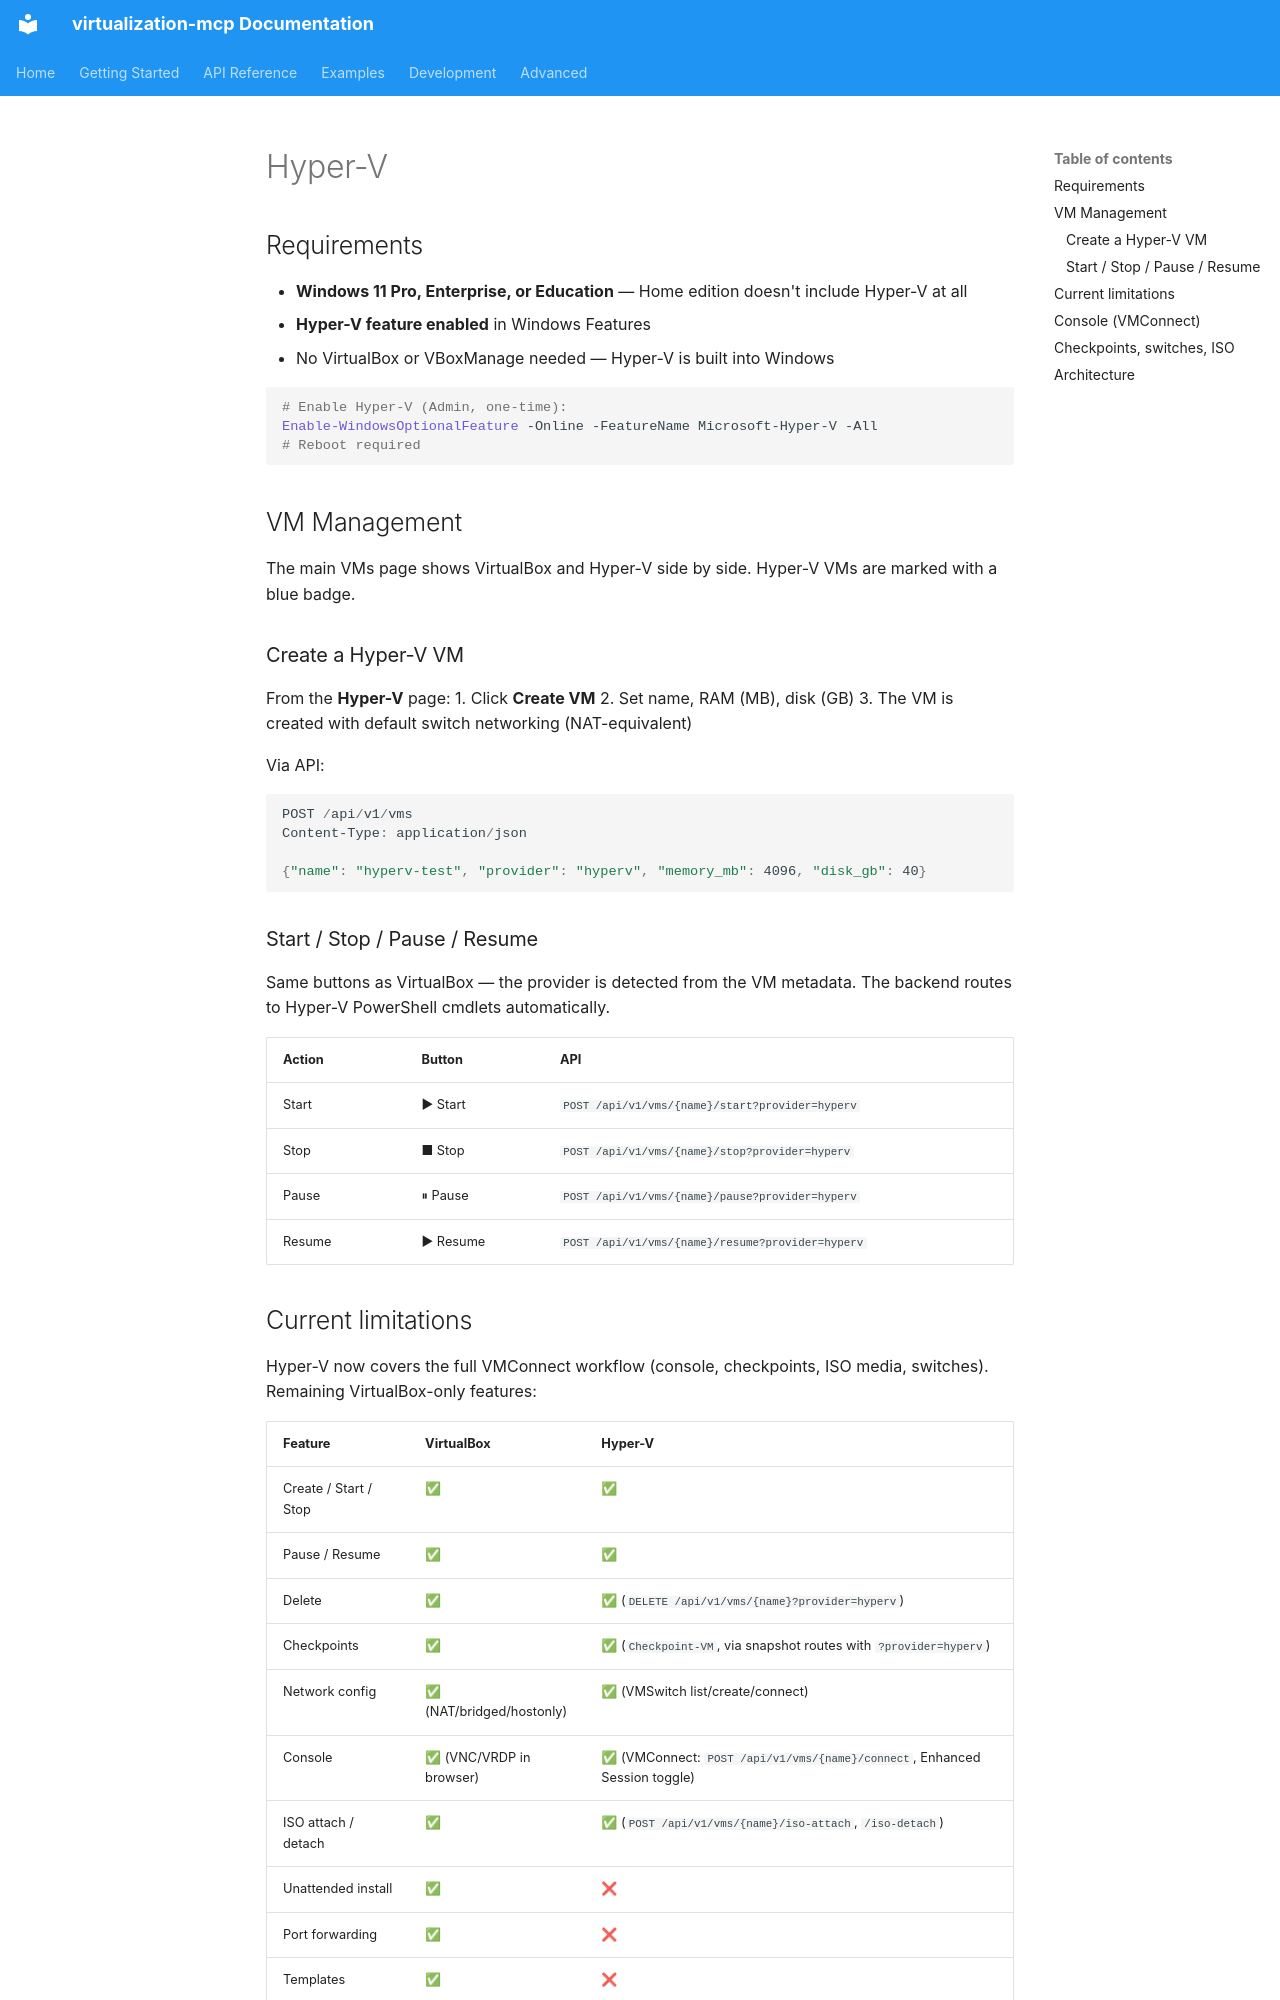

repository: sandraschi/virtualization-mcp · page: hyper-v/index.html · generator: mkdocs

# Hyper-V

## Requirements

- **Windows 11 Pro, Enterprise, or Education** — Home edition doesn't include Hyper-V at all
- **Hyper-V feature enabled** in Windows Features
- No VirtualBox or VBoxManage needed — Hyper-V is built into Windows

```powershell
# Enable Hyper-V (Admin, one-time):
Enable-WindowsOptionalFeature -Online -FeatureName Microsoft-Hyper-V -All
# Reboot required
```

## VM Management

The main VMs page shows VirtualBox and Hyper-V side by side. Hyper-V VMs are marked with a blue badge.

### Create a Hyper-V VM

From the **Hyper-V** page:
1. Click **Create VM**
2. Set name, RAM (MB), disk (GB)
3. The VM is created with default switch networking (NAT-equivalent)

Via API:
```powershell
POST /api/v1/vms
Content-Type: application/json

{"name": "hyperv-test", "provider": "hyperv", "memory_mb": 4096, "disk_gb": 40}
```

### Start / Stop / Pause / Resume

Same buttons as VirtualBox — the provider is detected from the VM metadata. The backend routes to Hyper-V PowerShell cmdlets automatically.

| Action | Button | API |
|--------|--------|-----|
| Start | ▶ Start | `POST /api/v1/vms/{name}/start?provider=hyperv` |
| Stop | ■ Stop | `POST /api/v1/vms/{name}/stop?provider=hyperv` |
| Pause | ⏸ Pause | `POST /api/v1/vms/{name}/pause?provider=hyperv` |
| Resume | ▶ Resume | `POST /api/v1/vms/{name}/resume?provider=hyperv` |

## Current limitations

Hyper-V now covers the full VMConnect workflow (console, checkpoints, ISO media,
switches). Remaining VirtualBox-only features:

| Feature | VirtualBox | Hyper-V |
|---------|-----------|---------|
| Create / Start / Stop | ✅ | ✅ |
| Pause / Resume | ✅ | ✅ |
| Delete | ✅ | ✅ (`DELETE /api/v1/vms/{name}?provider=hyperv`) |
| Checkpoints | ✅ | ✅ (`Checkpoint-VM`, via snapshot routes with `?provider=hyperv`) |
| Network config | ✅ (NAT/bridged/hostonly) | ✅ (VMSwitch list/create/connect) |
| Console | ✅ (VNC/VRDP in browser) | ✅ (VMConnect: `POST /api/v1/vms/{name}/connect`, Enhanced Session toggle) |
| ISO attach / detach | ✅ | ✅ (`POST /api/v1/vms/{name}/iso-attach`, `/iso-detach`) |
| Unattended install | ✅ | ❌ |
| Port forwarding | ✅ | ❌ |
| Templates | ✅ | ❌ |

Hyper-V is ideal for:
- **Lightweight Windows dev VMs** that just need to exist and run
- **Windows-native virtualization** without installing VirtualBox
- **VMConnect console access** with Enhanced Session Mode (USB, clipboard, resolution)
